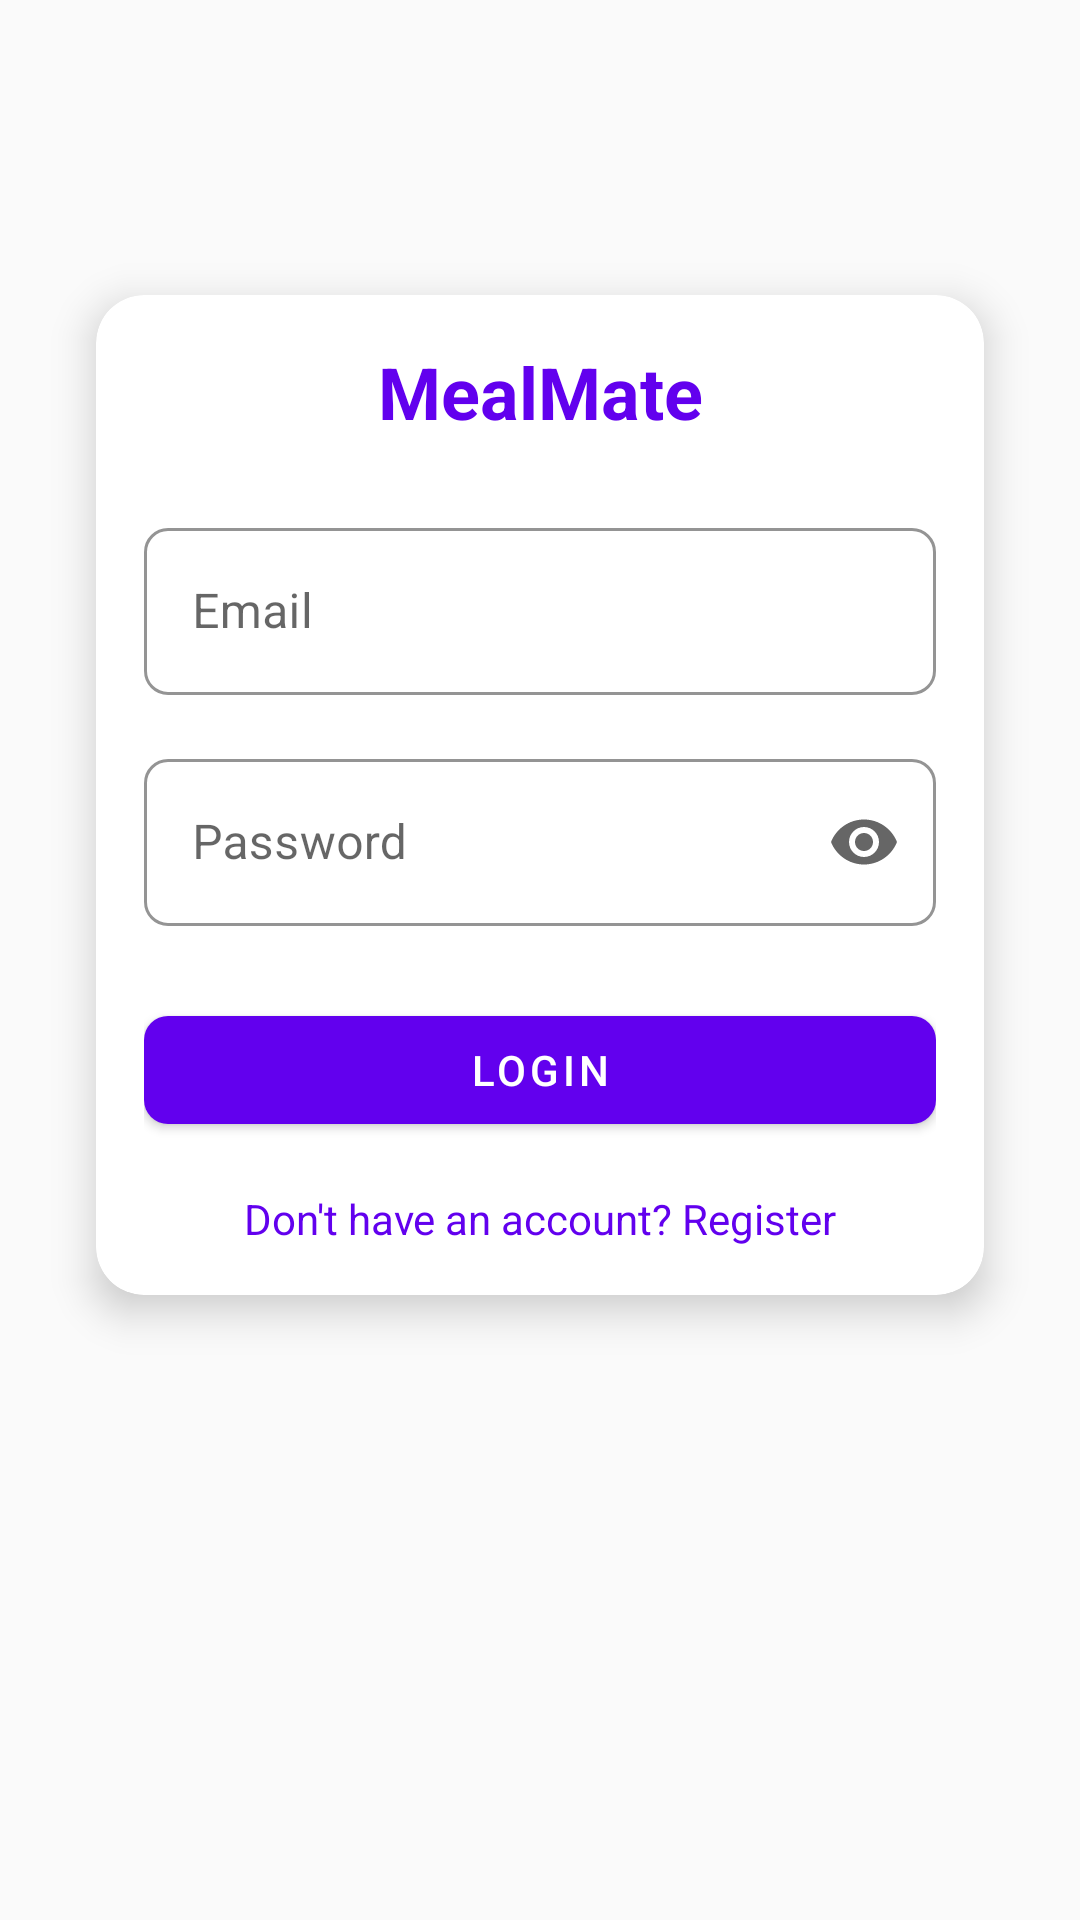

Reconstruct the res/layout file that produces this screen, plus the resources it refers to.
<!-- AndroidManifest.xml: application theme Theme.MealMate -->
<!-- res/layout/activity_login.xml -->
<?xml version="1.0" encoding="utf-8"?>
<androidx.constraintlayout.widget.ConstraintLayout xmlns:android="http://schemas.android.com/apk/res/android"
    xmlns:app="http://schemas.android.com/apk/res-auto"
    android:layout_width="match_parent"
    android:layout_height="match_parent"
    android:padding="16dp">

    <com.google.android.material.card.MaterialCardView
        android:layout_width="match_parent"
        android:layout_height="wrap_content"
        android:layout_marginHorizontal="16dp"
        app:cardCornerRadius="16dp"
        app:cardElevation="8dp"
        app:layout_constraintBottom_toBottomOf="parent"
        app:layout_constraintTop_toTopOf="parent"
        app:layout_constraintVertical_bias="0.3">

        <LinearLayout
            android:layout_width="match_parent"
            android:layout_height="wrap_content"
            android:orientation="vertical"
            android:padding="16dp">

            <TextView
                android:layout_width="match_parent"
                android:layout_height="wrap_content"
                android:layout_marginBottom="24dp"
                android:text="@string/app_name"
                android:textAlignment="center"
                android:textAppearance="@style/TextAppearance.MaterialComponents.Headline5"
                android:textColor="?attr/colorPrimary"
                android:textStyle="bold" />

            <com.google.android.material.textfield.TextInputLayout
                android:id="@+id/emailLayout"
                style="@style/Widget.MealMate.TextInputLayout"
                android:layout_width="match_parent"
                android:layout_height="wrap_content"
                android:layout_marginBottom="16dp"
                android:hint="@string/hint_email">

                <com.google.android.material.textfield.TextInputEditText
                    android:id="@+id/emailEditText"
                    android:layout_width="match_parent"
                    android:layout_height="wrap_content"
                    android:inputType="textEmailAddress" />

            </com.google.android.material.textfield.TextInputLayout>

            <com.google.android.material.textfield.TextInputLayout
                android:id="@+id/passwordLayout"
                style="@style/Widget.MealMate.TextInputLayout"
                android:layout_width="match_parent"
                android:layout_height="wrap_content"
                android:layout_marginBottom="24dp"
                android:hint="@string/hint_password"
                app:endIconMode="password_toggle">

                <com.google.android.material.textfield.TextInputEditText
                    android:id="@+id/passwordEditText"
                    android:layout_width="match_parent"
                    android:layout_height="wrap_content"
                    android:inputType="textPassword" />

            </com.google.android.material.textfield.TextInputLayout>

            <com.google.android.material.button.MaterialButton
                android:id="@+id/loginButton"
                android:layout_width="match_parent"
                android:layout_height="wrap_content"
                android:layout_marginBottom="16dp"
                android:text="@string/btn_login"
                app:cornerRadius="8dp" />

            <TextView
                android:id="@+id/registerTextView"
                android:layout_width="match_parent"
                android:layout_height="wrap_content"
                android:text="@string/text_no_account"
                android:textAlignment="center"
                android:textColor="?attr/colorPrimary" />

        </LinearLayout>

    </com.google.android.material.card.MaterialCardView>

    <ProgressBar
        android:id="@+id/progressBar"
        android:layout_width="wrap_content"
        android:layout_height="wrap_content"
        android:visibility="gone"
        app:layout_constraintBottom_toBottomOf="parent"
        app:layout_constraintEnd_toEndOf="parent"
        app:layout_constraintStart_toStartOf="parent"
        app:layout_constraintTop_toTopOf="parent" />

</androidx.constraintlayout.widget.ConstraintLayout>
<!-- resources referenced by this layout -->
<resources>
  <string name="app_name">MealMate</string>
  <string name="btn_login">Login</string>
  <string name="hint_email">Email</string>
  <string name="hint_password">Password</string>
  <string name="text_no_account">Don\'t have an account? Register</string>
  <style name="Widget.MealMate.TextInputLayout" parent="Widget.MaterialComponents.TextInputLayout.OutlinedBox">
          <item name="boxStrokeColor">@color/primary</item>
          <item name="hintTextColor">@color/primary</item>
      </style>
  <style name="Theme.MealMate" parent="Theme.MaterialComponents.DayNight.DarkActionBar">
          
          <item name="colorPrimary">@color/primary</item>
          <item name="colorPrimaryVariant">@color/primary_variant</item>
          <item name="colorOnPrimary">@color/white</item>
          
          
          <item name="colorSecondary">@color/secondary</item>
          <item name="colorSecondaryVariant">@color/secondary_variant</item>
          <item name="colorOnSecondary">@color/black</item>
          
          
          <item name="android:statusBarColor">?attr/colorPrimaryVariant</item>
          
          
          <item name="android:colorBackground">@color/background</item>
          <item name="colorSurface">@color/surface</item>
          <item name="colorError">@color/error</item>
          
          
          <item name="android:textColorPrimary">@color/text_primary</item>
          <item name="android:textColorSecondary">@color/text_secondary</item>
          <item name="android:textColorHint">@color/text_hint</item>
          
          
          <item name="shapeAppearanceSmallComponent">@style/ShapeAppearance.MealMate.SmallComponent</item>
          <item name="shapeAppearanceMediumComponent">@style/ShapeAppearance.MealMate.MediumComponent</item>
          <item name="shapeAppearanceLargeComponent">@style/ShapeAppearance.MealMate.LargeComponent</item>
      </style>
  <color name="primary">#FF6200EE</color>
  <color name="primary_variant">#FF3700B3</color>
  <color name="white">#FFFFFFFF</color>
  <color name="secondary">#FF03DAC5</color>
  <color name="secondary_variant">#FF018786</color>
  <color name="black">#FF000000</color>
  <color name="background">#FFFAFAFA</color>
  <color name="surface">#FFFFFFFF</color>
  <color name="error">#FFB00020</color>
  <color name="text_primary">#DE000000</color>
  <color name="text_secondary">#99000000</color>
  <color name="text_hint">#61000000</color>
  <style name="ShapeAppearance.MealMate.SmallComponent" parent="ShapeAppearance.MaterialComponents.SmallComponent">
          <item name="cornerFamily">rounded</item>
          <item name="cornerSize">8dp</item>
      </style>
  <style name="ShapeAppearance.MealMate.MediumComponent" parent="ShapeAppearance.MaterialComponents.MediumComponent">
          <item name="cornerFamily">rounded</item>
          <item name="cornerSize">12dp</item>
      </style>
  <style name="ShapeAppearance.MealMate.LargeComponent" parent="ShapeAppearance.MaterialComponents.LargeComponent">
          <item name="cornerFamily">rounded</item>
          <item name="cornerSize">16dp</item>
      </style>
</resources>
